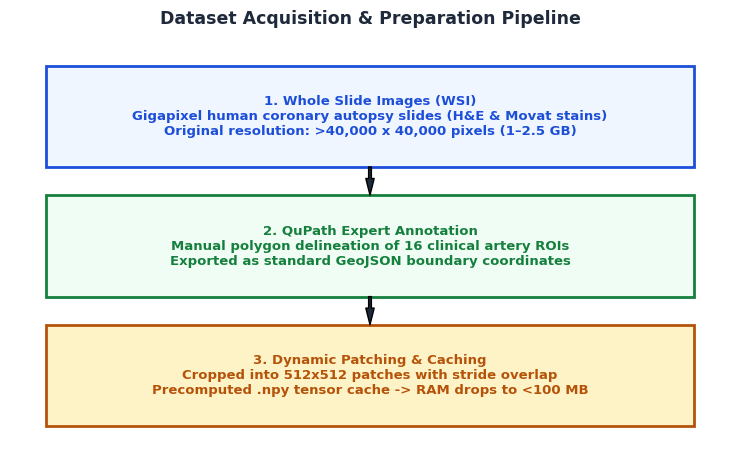
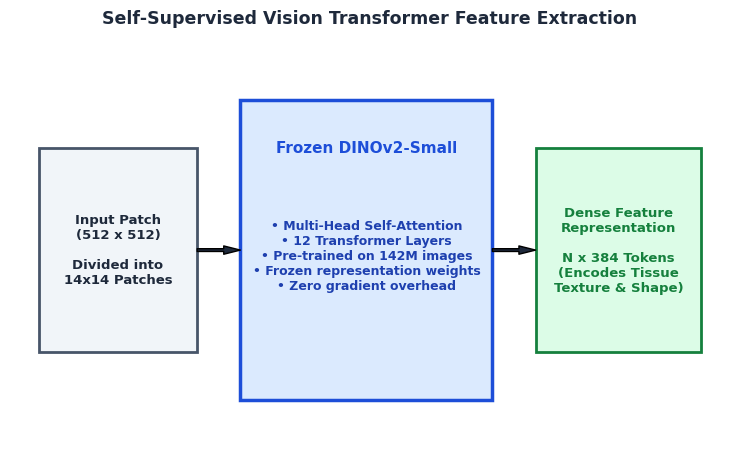
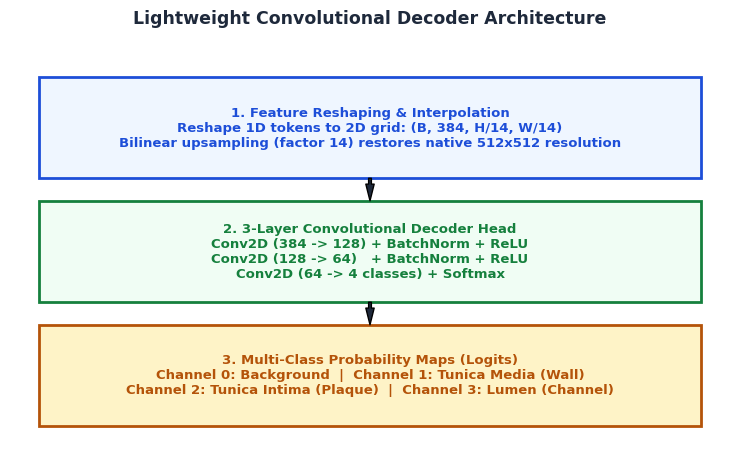
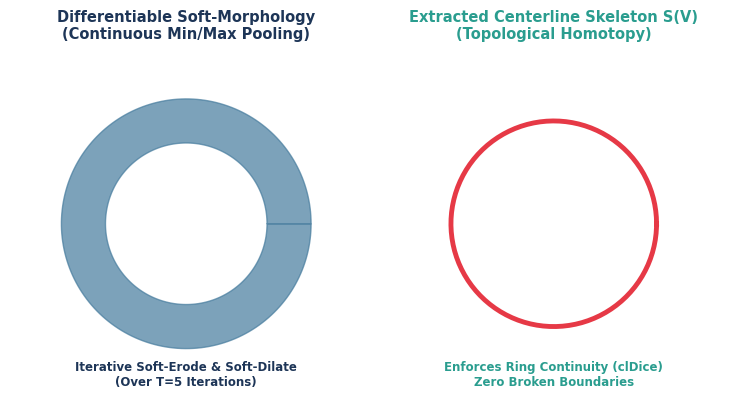
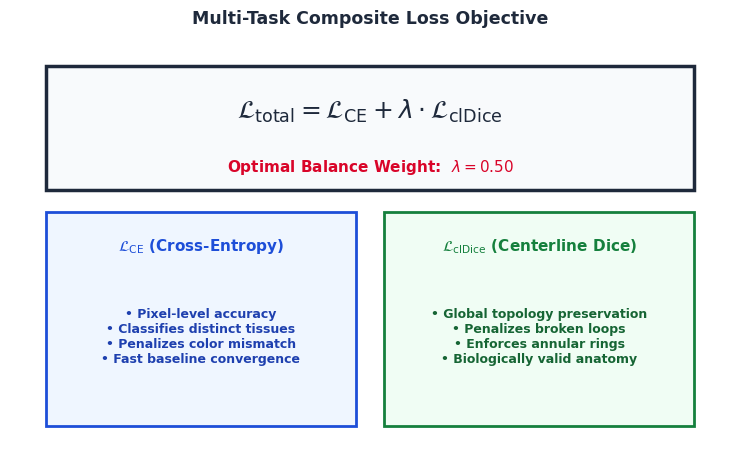
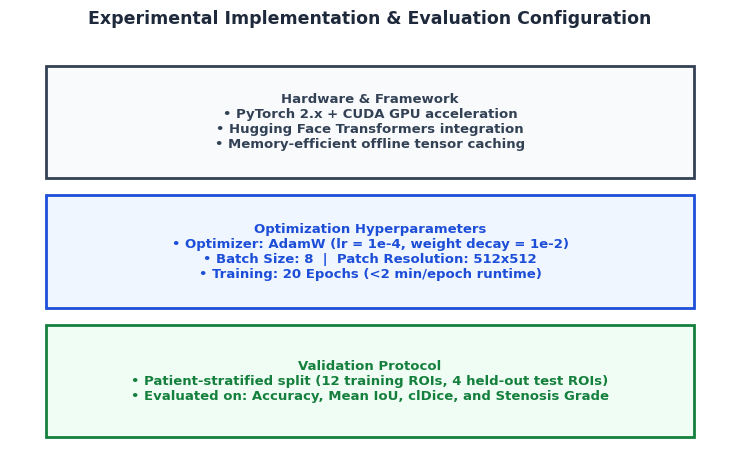

These figures' Python source, in order:
import os
import matplotlib.pyplot as plt
import numpy as np
import shutil

desktop_ppt_dir = r"C:\Users\Adheena Vinod\OneDrive\Desktop\PPT_Images"
workspace_ppt_dir = r"d:\Project topics\dinov3-main\ppt_images"
os.makedirs(desktop_ppt_dir, exist_ok=True)
os.makedirs(workspace_ppt_dir, exist_ok=True)

plt.rcParams['font.sans-serif'] = 'Arial'
plt.rcParams['font.family'] = 'sans-serif'

# ==============================================================================
# 1. SLIDE 6: Dataset and Preprocessing Workflow
# ==============================================================================
fig, ax = plt.subplots(figsize=(7.5, 4.8), dpi=200)
ax.axis('off')
ax.set_xlim(0, 10)
ax.set_ylim(0, 7.5)

steps = [
    (0.5, 5.2, 9.0, 1.8, '1. Whole Slide Images (WSI)\nGigapixel human coronary autopsy slides (H&E & Movat stains)\nOriginal resolution: >40,000 x 40,000 pixels (1–2.5 GB)', '#EFF6FF', '#1D4ED8'),
    (0.5, 2.9, 9.0, 1.8, '2. QuPath Expert Annotation\nManual polygon delineation of 16 clinical artery ROIs\nExported as standard GeoJSON boundary coordinates', '#F0FDF4', '#15803D'),
    (0.5, 0.6, 9.0, 1.8, '3. Dynamic Patching & Caching\nCropped into 512x512 patches with stride overlap\nPrecomputed .npy tensor cache -> RAM drops to <100 MB', '#FEF3C7', '#B45309')
]

for bx, by, bw, bh, text, bg, border in steps:
    rect = plt.Rectangle((bx, by), bw, bh, facecolor=bg, edgecolor=border, linewidth=2, transform=ax.transData, zorder=2)
    ax.add_patch(rect)
    ax.text(bx + bw/2, by + bh/2, text, ha='center', va='center', fontsize=9.5, fontweight='bold', color=border, zorder=3)

ax.annotate('', xy=(5.0, 4.7), xytext=(5.0, 5.2), arrowprops=dict(facecolor='#1E293B', width=2, headwidth=6))
ax.annotate('', xy=(5.0, 2.4), xytext=(5.0, 2.9), arrowprops=dict(facecolor='#1E293B', width=2, headwidth=6))

ax.set_title('Dataset Acquisition & Preparation Pipeline', fontsize=12.5, fontweight='bold', color='#1E293B', pad=10)
plt.tight_layout()
s6_path = os.path.join(workspace_ppt_dir, "Slide_6_Dataset_Preprocessing_Workflow.png")
plt.savefig(s6_path, bbox_inches='tight')
plt.close()
shutil.copy2(s6_path, os.path.join(desktop_ppt_dir, "Slide_6_Dataset_Preprocessing_Workflow.png"))
print("Generated Slide 6 image")

# ==============================================================================
# 2. SLIDE 7: DINOv2 Feature Extraction
# ==============================================================================
fig, ax = plt.subplots(figsize=(7.5, 4.8), dpi=200)
ax.axis('off')
ax.set_xlim(0, 10)
ax.set_ylim(0, 7)

# Input Patch
rect_in = plt.Rectangle((0.4, 1.8), 2.2, 3.4, facecolor='#F1F5F9', edgecolor='#475569', linewidth=2)
ax.add_patch(rect_in)
ax.text(1.5, 3.5, 'Input Patch\n(512 x 512)\n\nDivided into\n14x14 Patches', ha='center', va='center', fontsize=9.5, fontweight='bold', color='#1E293B')

ax.annotate('', xy=(3.2, 3.5), xytext=(2.6, 3.5), arrowprops=dict(facecolor='#1E293B', width=2, headwidth=6))

# ViT Transformer Backbone
rect_vit = plt.Rectangle((3.2, 1.0), 3.5, 5.0, facecolor='#DBEAFE', edgecolor='#1D4ED8', linewidth=2.5)
ax.add_patch(rect_vit)
ax.text(4.95, 5.2, 'Frozen DINOv2-Small', ha='center', va='center', fontsize=11, fontweight='bold', color='#1D4ED8')
ax.text(4.95, 3.4, '• Multi-Head Self-Attention\n• 12 Transformer Layers\n• Pre-trained on 142M images\n• Frozen representation weights\n• Zero gradient overhead', 
        ha='center', va='center', fontsize=9, fontweight='bold', color='#1E40AF')

ax.annotate('', xy=(7.3, 3.5), xytext=(6.7, 3.5), arrowprops=dict(facecolor='#1E293B', width=2, headwidth=6))

# Output Feature Tokens
rect_out = plt.Rectangle((7.3, 1.8), 2.3, 3.4, facecolor='#DCFCE7', edgecolor='#15803D', linewidth=2)
ax.add_patch(rect_out)
ax.text(8.45, 3.5, 'Dense Feature\nRepresentation\n\nN x 384 Tokens\n(Encodes Tissue\nTexture & Shape)', ha='center', va='center', fontsize=9.5, fontweight='bold', color='#15803D')

ax.set_title('Self-Supervised Vision Transformer Feature Extraction', fontsize=12.5, fontweight='bold', color='#1E293B', pad=12)
plt.tight_layout()
s7_path = os.path.join(workspace_ppt_dir, "Slide_7_DINOv2_Feature_Extraction.png")
plt.savefig(s7_path, bbox_inches='tight')
plt.close()
shutil.copy2(s7_path, os.path.join(desktop_ppt_dir, "Slide_7_DINOv2_Feature_Extraction.png"))
print("Generated Slide 7 image")

# ==============================================================================
# 3. SLIDE 8: Segmentation Model Architecture (Decoder Head)
# ==============================================================================
fig, ax = plt.subplots(figsize=(7.5, 4.8), dpi=200)
ax.axis('off')
ax.set_xlim(0, 10)
ax.set_ylim(0, 7.5)

blocks = [
    (0.4, 5.0, 9.2, 1.8, '1. Feature Reshaping & Interpolation\nReshape 1D tokens to 2D grid: (B, 384, H/14, W/14)\nBilinear upsampling (factor 14) restores native 512x512 resolution', '#EFF6FF', '#1D4ED8'),
    (0.4, 2.8, 9.2, 1.8, '2. 3-Layer Convolutional Decoder Head\nConv2D (384 -> 128) + BatchNorm + ReLU\nConv2D (128 -> 64)   + BatchNorm + ReLU\nConv2D (64 -> 4 classes) + Softmax', '#F0FDF4', '#15803D'),
    (0.4, 0.6, 9.2, 1.8, '3. Multi-Class Probability Maps (Logits)\nChannel 0: Background  |  Channel 1: Tunica Media (Wall)\nChannel 2: Tunica Intima (Plaque)  |  Channel 3: Lumen (Channel)', '#FEF3C7', '#B45309')
]

for bx, by, bw, bh, text, bg, border in blocks:
    rect = plt.Rectangle((bx, by), bw, bh, facecolor=bg, edgecolor=border, linewidth=2, transform=ax.transData)
    ax.add_patch(rect)
    ax.text(bx + bw/2, by + bh/2, text, ha='center', va='center', fontsize=9.5, fontweight='bold', color=border)

ax.annotate('', xy=(5.0, 4.6), xytext=(5.0, 5.0), arrowprops=dict(facecolor='#1E293B', width=2, headwidth=6))
ax.annotate('', xy=(5.0, 2.4), xytext=(5.0, 2.8), arrowprops=dict(facecolor='#1E293B', width=2, headwidth=6))

ax.set_title('Lightweight Convolutional Decoder Architecture', fontsize=12.5, fontweight='bold', color='#1E293B', pad=10)
plt.tight_layout()
s8_path = os.path.join(workspace_ppt_dir, "Slide_8_Decoder_Architecture.png")
plt.savefig(s8_path, bbox_inches='tight')
plt.close()
shutil.copy2(s8_path, os.path.join(desktop_ppt_dir, "Slide_8_Decoder_Architecture.png"))
print("Generated Slide 8 image")

# ==============================================================================
# 4. SLIDE 9: Topology-Aware Learning (clDice & Soft-Skeletonization)
# ==============================================================================
fig, (ax1, ax2) = plt.subplots(1, 2, figsize=(7.5, 4.2), dpi=200)

r_in, r_out = 0.55, 0.85
th = np.linspace(0, 2*np.pi, 200)

ax1.set_xlim(-1.2, 1.2)
ax1.set_ylim(-1.2, 1.2)
ax1.set_aspect('equal')
ax1.axis('off')
ax1.set_title('Differentiable Soft-Morphology\n(Continuous Min/Max Pooling)', fontsize=10.5, fontweight='bold', color='#1D3557')
x_in, y_in = r_in * np.cos(th), r_in * np.sin(th)
x_out, y_out = r_out * np.cos(th), r_out * np.sin(th)
ax1.fill(np.append(x_in, x_out[::-1]), np.append(y_in, y_out[::-1]), color='#457B9D', alpha=0.7)
ax1.text(0, -1.1, 'Iterative Soft-Erode & Soft-Dilate\n(Over T=5 Iterations)', ha='center', fontsize=8.5, fontweight='bold', color='#1D3557')

ax2.set_xlim(-1.2, 1.2)
ax2.set_ylim(-1.2, 1.2)
ax2.set_aspect('equal')
ax2.axis('off')
ax2.set_title('Extracted Centerline Skeleton S(V)\n(Topological Homotopy)', fontsize=10.5, fontweight='bold', color='#2A9D8F')
r_mid = (r_in + r_out) / 2
x_mid, y_mid = r_mid * np.cos(th), r_mid * np.sin(th)
ax2.plot(x_mid, y_mid, color='#E63946', linewidth=3.5, label='Centerline')
ax2.text(0, -1.1, 'Enforces Ring Continuity (clDice)\nZero Broken Boundaries', ha='center', fontsize=8.5, fontweight='bold', color='#2A9D8F')

plt.tight_layout()
s9_path = os.path.join(workspace_ppt_dir, "Slide_9_clDice_Skeletonization.png")
plt.savefig(s9_path, bbox_inches='tight')
plt.close()
shutil.copy2(s9_path, os.path.join(desktop_ppt_dir, "Slide_9_clDice_Skeletonization.png"))
print("Generated Slide 9 image")

# ==============================================================================
# 5. SLIDE 10: Training Strategy and Combined Loss Function
# ==============================================================================
fig, ax = plt.subplots(figsize=(7.5, 4.8), dpi=200)
ax.axis('off')
ax.set_xlim(0, 10)
ax.set_ylim(0, 7.5)

eq_rect = plt.Rectangle((0.5, 4.8), 9.0, 2.2, facecolor='#F8FAFC', edgecolor='#1E293B', linewidth=2.5)
ax.add_patch(eq_rect)
ax.text(5.0, 6.2, r"$\mathcal{L}_{\mathrm{total}} = \mathcal{L}_{\mathrm{CE}} + \lambda \cdot \mathcal{L}_{\mathrm{clDice}}$", 
        ha='center', va='center', fontsize=18, fontweight='bold', color='#1E293B')
ax.text(5.0, 5.2, "Optimal Balance Weight:  " + r"$\lambda = 0.50$", 
        ha='center', va='center', fontsize=11, fontweight='bold', color='#D90429')

p1 = plt.Rectangle((0.5, 0.6), 4.3, 3.8, facecolor='#EFF6FF', edgecolor='#1D4ED8', linewidth=2)
ax.add_patch(p1)
ax.text(2.65, 3.8, r"$\mathcal{L}_{\mathrm{CE}}$ (Cross-Entropy)", ha='center', va='center', fontsize=11, fontweight='bold', color='#1D4ED8')
ax.text(2.65, 2.2, "• Pixel-level accuracy\n• Classifies distinct tissues\n• Penalizes color mismatch\n• Fast baseline convergence", 
        ha='center', va='center', fontsize=9, fontweight='bold', color='#1E40AF')

p2 = plt.Rectangle((5.2, 0.6), 4.3, 3.8, facecolor='#F0FDF4', edgecolor='#15803D', linewidth=2)
ax.add_patch(p2)
ax.text(7.35, 3.8, r"$\mathcal{L}_{\mathrm{clDice}}$ (Centerline Dice)", ha='center', va='center', fontsize=11, fontweight='bold', color='#15803D')
ax.text(7.35, 2.2, "• Global topology preservation\n• Penalizes broken loops\n• Enforces annular rings\n• Biologically valid anatomy", 
        ha='center', va='center', fontsize=9, fontweight='bold', color='#166534')

ax.set_title('Multi-Task Composite Loss Objective', fontsize=12.5, fontweight='bold', color='#1E293B', pad=10)
plt.tight_layout()
s10_path = os.path.join(workspace_ppt_dir, "Slide_10_Loss_Function_Strategy.png")
plt.savefig(s10_path, bbox_inches='tight')
plt.close()
shutil.copy2(s10_path, os.path.join(desktop_ppt_dir, "Slide_10_Loss_Function_Strategy.png"))
print("Generated Slide 10 image")

# ==============================================================================
# 6. SLIDE 11: Experimental Setup and Evaluation Protocol
# ==============================================================================
fig, ax = plt.subplots(figsize=(7.5, 4.8), dpi=200)
ax.axis('off')
ax.set_xlim(0, 10)
ax.set_ylim(0, 7.5)

configs = [
    (0.5, 5.0, 9.0, 2.0, 'Hardware & Framework\n• PyTorch 2.x + CUDA GPU acceleration\n• Hugging Face Transformers integration\n• Memory-efficient offline tensor caching', '#F8FAFC', '#334155'),
    (0.5, 2.7, 9.0, 2.0, 'Optimization Hyperparameters\n• Optimizer: AdamW (lr = 1e-4, weight decay = 1e-2)\n• Batch Size: 8  |  Patch Resolution: 512x512\n• Training: 20 Epochs (<2 min/epoch runtime)', '#EFF6FF', '#1D4ED8'),
    (0.5, 0.4, 9.0, 2.0, 'Validation Protocol\n• Patient-stratified split (12 training ROIs, 4 held-out test ROIs)\n• Evaluated on: Accuracy, Mean IoU, clDice, and Stenosis Grade', '#F0FDF4', '#15803D')
]

for bx, by, bw, bh, text, bg, border in configs:
    rect = plt.Rectangle((bx, by), bw, bh, facecolor=bg, edgecolor=border, linewidth=2, transform=ax.transData)
    ax.add_patch(rect)
    ax.text(bx + bw/2, by + bh/2, text, ha='center', va='center', fontsize=9.5, fontweight='bold', color=border)

ax.set_title('Experimental Implementation & Evaluation Configuration', fontsize=12.5, fontweight='bold', color='#1E293B', pad=10)
plt.tight_layout()
s11_path = os.path.join(workspace_ppt_dir, "Slide_11_Experimental_Setup_Card.png")
plt.savefig(s11_path, bbox_inches='tight')
plt.close()
shutil.copy2(s11_path, os.path.join(desktop_ppt_dir, "Slide_11_Experimental_Setup_Card.png"))
print("Generated Slide 11 image")

print("All missing presentation figures generated successfully!")
